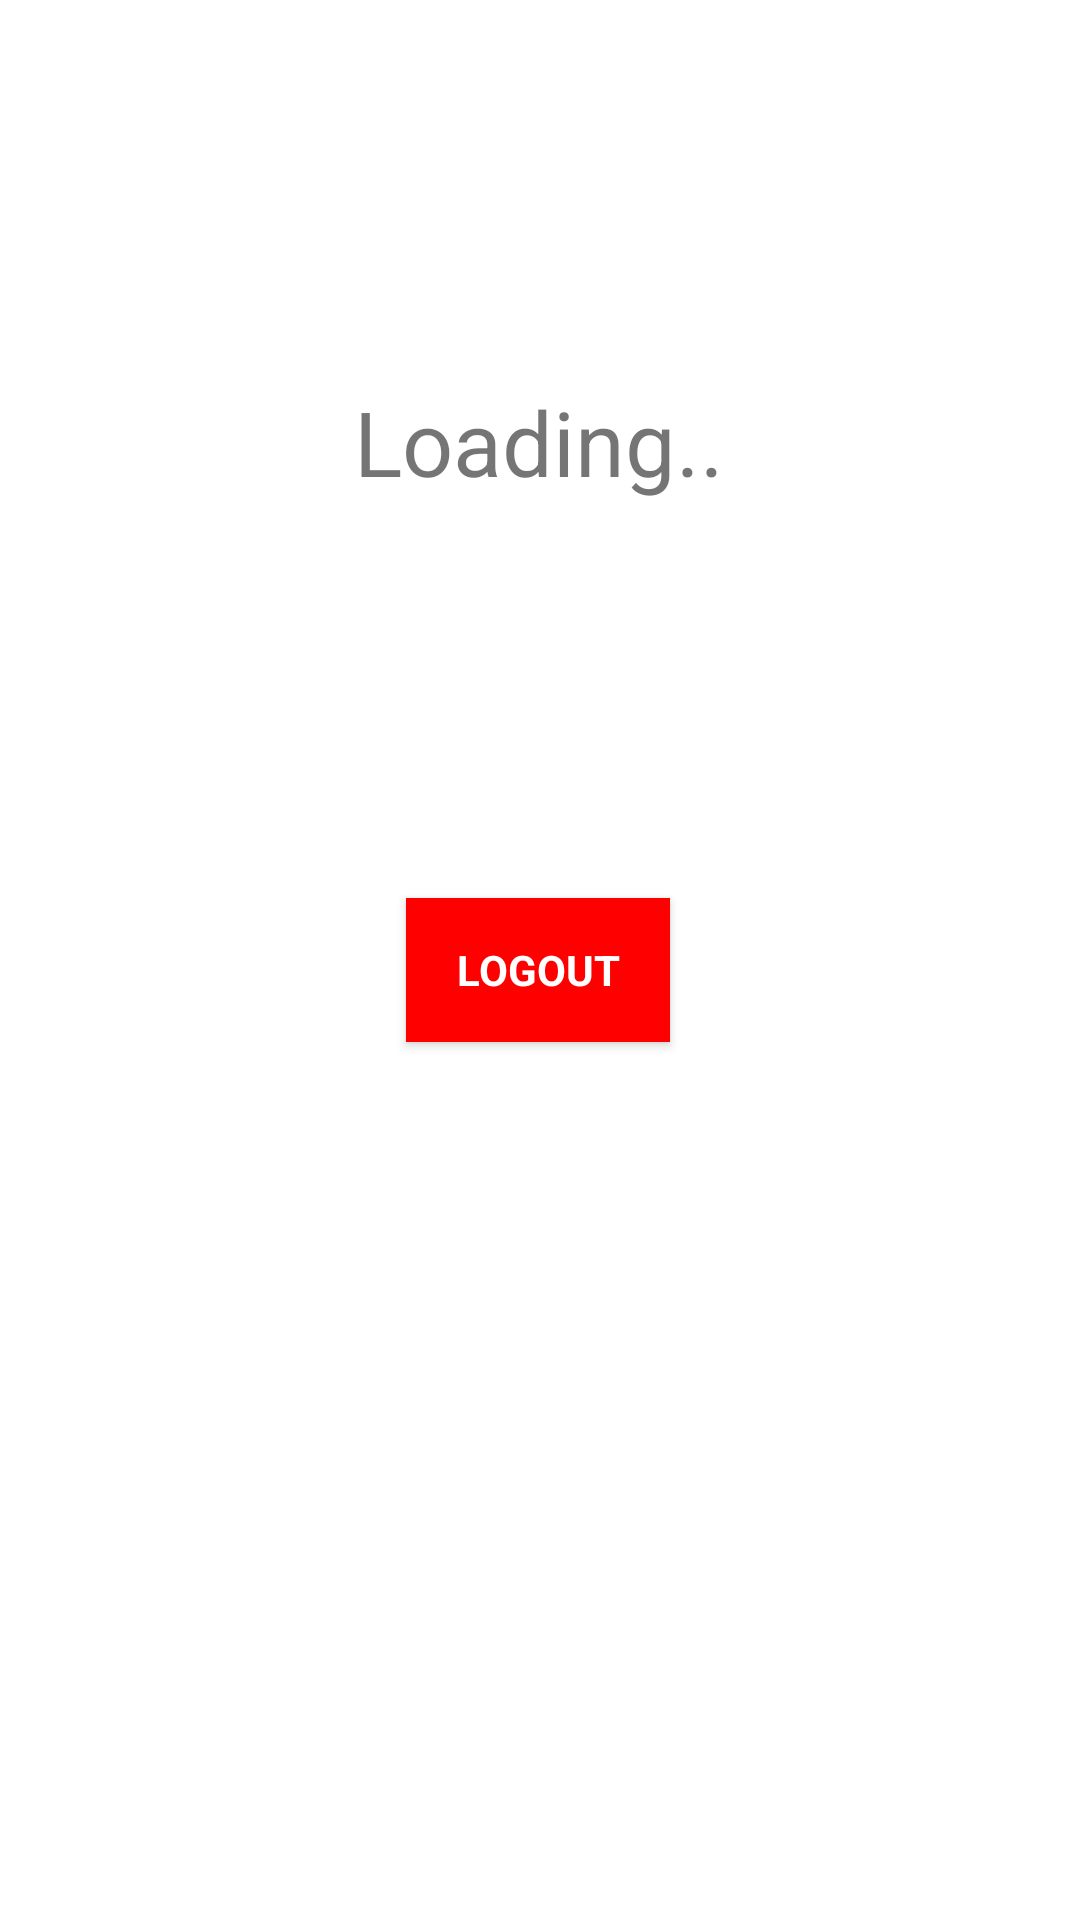

Produce the Android XML layout that renders to this screen, including the resource entries it uses.
<!-- AndroidManifest.xml: application theme Theme.Hook -->
<!-- res/layout/activity_login_test.xml -->
<?xml version="1.0" encoding="utf-8"?>
<androidx.constraintlayout.widget.ConstraintLayout xmlns:android="http://schemas.android.com/apk/res/android"
    xmlns:app="http://schemas.android.com/apk/res-auto"
    xmlns:tools="http://schemas.android.com/tools"
    android:layout_width="match_parent"
    android:layout_height="match_parent"
    tools:context=".view.LoginTestActivity">

    <TextView
        android:id="@+id/name"
        android:layout_width="wrap_content"
        android:layout_height="wrap_content"
        android:text="Loading.."
        android:textSize="30dp"
        app:layout_constraintBottom_toBottomOf="parent"
        app:layout_constraintEnd_toEndOf="parent"
        app:layout_constraintHorizontal_bias="0.498"
        app:layout_constraintStart_toStartOf="parent"
        app:layout_constraintTop_toTopOf="parent"
        app:layout_constraintVertical_bias="0.212" />

    <Button
        android:id="@+id/logout_button"
        android:layout_width="wrap_content"
        android:layout_height="wrap_content"
        android:layout_marginTop="132dp"
        android:background="@color/google_red"
        android:text="logout"
        android:textColor="@color/white"
        android:textStyle="bold"
        app:layout_constraintEnd_toEndOf="parent"
        app:layout_constraintHorizontal_bias="0.498"
        app:layout_constraintStart_toStartOf="parent"
        app:layout_constraintTop_toBottomOf="@+id/name" />


</androidx.constraintlayout.widget.ConstraintLayout>
<!-- resources referenced by this layout -->
<resources>
  <color name="google_red" tools:ignore="MissingDefaultResource">#FF0000</color>
  <color name="white">#FFFFFFFF</color>
  <style name="Theme.Hook" parent="Base.Theme.Hook" />
  <style name="Base.Theme.Hook" parent="Theme.MaterialComponents.Light">
          <item name="fontFamily">@font/notosan_r</item>
          <item name="windowNoTitle">true</item>
          <item name="android:windowLightStatusBar">false</item>
          <item name="android:statusBarColor">@color/gray_300</item>
          <item name="colorAccent">@color/purple</item>
      </style>
  <color name="gray_300">#8E8D93</color>
  <color name="purple">#6230F2</color>
</resources>
